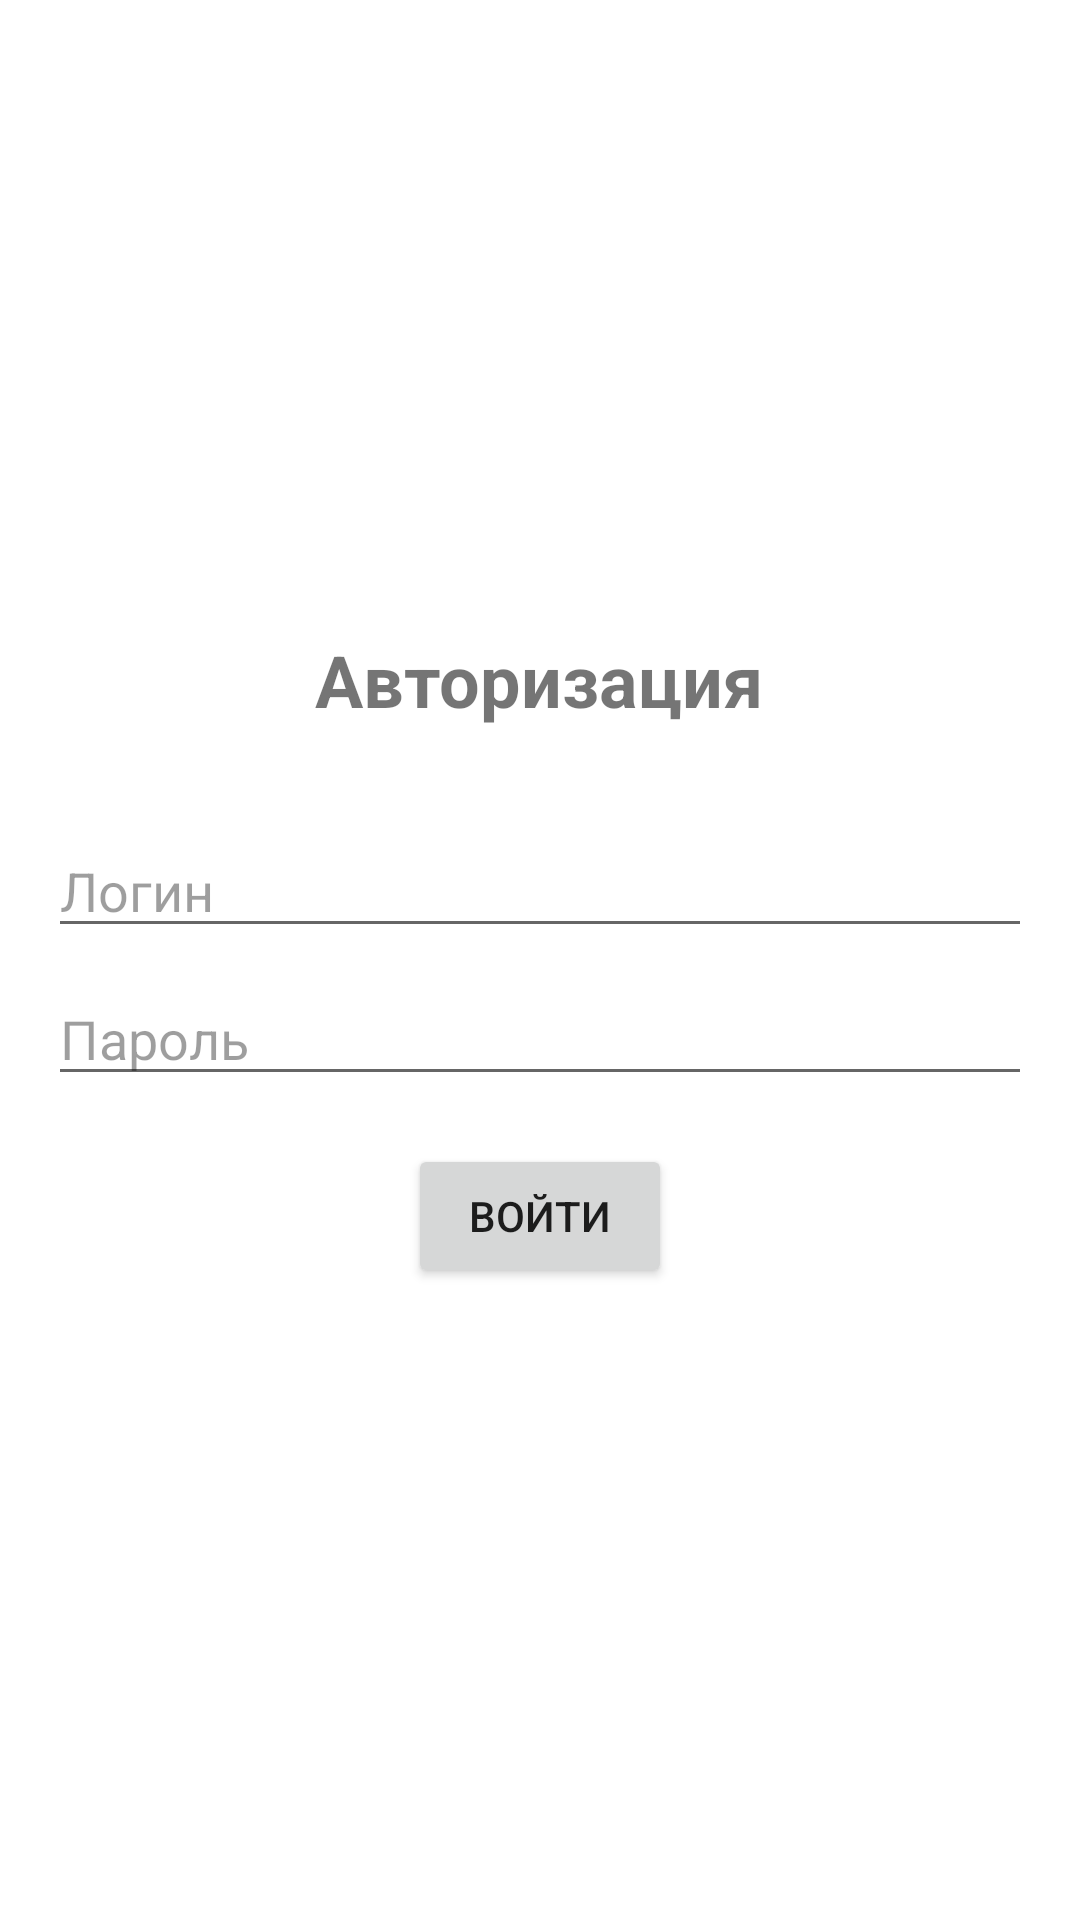

Reconstruct the res/layout file that produces this screen, plus the resources it refers to.
<!-- AndroidManifest.xml: application theme Theme.Ensuringoccupationalhealthandsafetyofequipmentattheenterprise -->
<!-- res/layout/activity_login.xml -->
<?xml version="1.0" encoding="utf-8"?>
<LinearLayout xmlns:android="http://schemas.android.com/apk/res/android"
    android:layout_width="match_parent"
    android:layout_height="match_parent"
    android:orientation="vertical"
    android:padding="16dp"
    android:gravity="center">

    <TextView
        android:layout_width="wrap_content"
        android:layout_height="wrap_content"
        android:text="Авторизация"
        android:textSize="24sp"
        android:textStyle="bold"
        android:layout_marginBottom="32dp" />

    <EditText
        android:id="@+id/etUsername"
        android:layout_width="match_parent"
        android:layout_height="wrap_content"
        android:hint="Логин"
        android:inputType="text"
        android:layout_marginBottom="8dp" />

    <EditText
        android:id="@+id/etPassword"
        android:layout_width="match_parent"
        android:layout_height="wrap_content"
        android:hint="Пароль"
        android:inputType="textPassword"
        android:layout_marginBottom="16dp" />

    <Button
        android:id="@+id/btnLogin"
        android:layout_width="wrap_content"
        android:layout_height="wrap_content"
        android:text="Войти" />

</LinearLayout>
<!-- resources referenced by this layout -->
<resources>
  <style name="Theme.Ensuringoccupationalhealthandsafetyofequipmentattheenterprise" parent="Theme.AppCompat.Light.DarkActionBar">
          <item name="colorPrimary">@color/colorPrimary</item>
          <item name="colorPrimaryDark">@color/colorPrimaryDark</item>
          <item name="colorAccent">@color/colorAccent</item>
  
          <item name="android:windowBackground">@color/background</item>
  
          <item name="android:textColorPrimary">@color/textPrimary</item>
  
          <item name="android:colorBackground">@color/background</item>
  
          <item name="android:textColorHint">@color/textHint</item>
      </style>
  <color name="colorPrimary">#2196F3</color>
  <color name="colorPrimaryDark">#1976D2</color>
  <color name="colorAccent">#FF9800</color>
  <color name="background">#FFFFFF</color>
  <color name="textPrimary">#DE000000</color>
  <color name="textHint">#61000000</color>
</resources>
